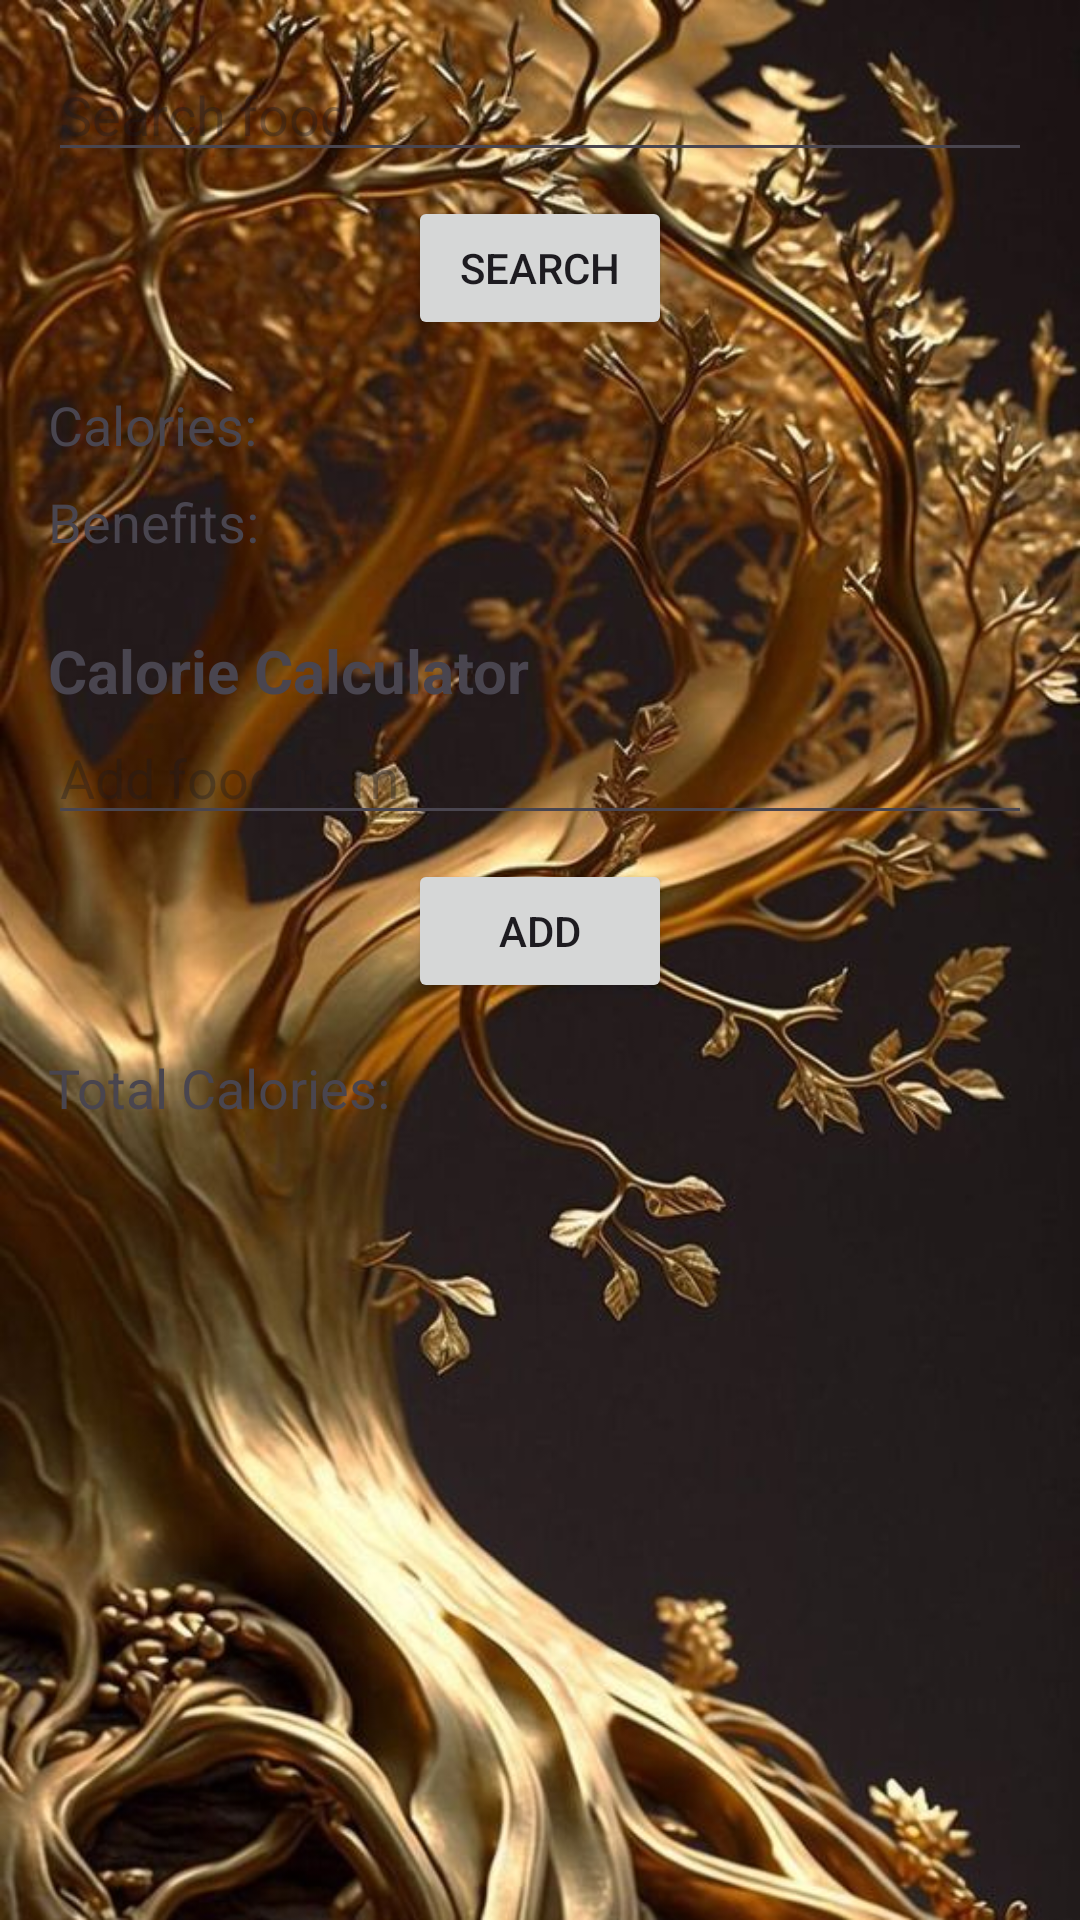

Write the Android layout XML for this screen, with the resource values it uses.
<!-- AndroidManifest.xml: application theme Theme.MyApplication -->
<!-- res/layout/nutrition.xml -->
<?xml version="1.0" encoding="utf-8"?>
<LinearLayout xmlns:android="http://schemas.android.com/apk/res/android"
    xmlns:tools="http://schemas.android.com/tools"
    android:layout_width="match_parent"
    android:layout_height="match_parent"
    android:orientation="vertical"
    android:padding="16dp"
    tools:context=".NutritionActivity"
    android:background="@drawable/golden4">

    <EditText
        android:id="@+id/searchEditText"
        android:layout_width="match_parent"
        android:layout_height="wrap_content"
        android:hint="Search food"
        android:inputType="text" />

    <Button
        android:id="@+id/searchButton"
        android:layout_width="wrap_content"
        android:layout_height="wrap_content"
        android:text="Search"
        android:layout_gravity="center"
        android:layout_marginTop="8dp"/>

    <TextView
        android:id="@+id/caloriesTextView"
        android:layout_width="match_parent"
        android:layout_height="wrap_content"
        android:text="Calories: "
        android:textSize="18sp"
        android:layout_marginTop="16dp"/>

    <TextView
        android:id="@+id/benefitsTextView"
        android:layout_width="match_parent"
        android:layout_height="wrap_content"
        android:text="Benefits: "
        android:textSize="18sp"
        android:layout_marginTop="8dp"/>

    <TextView
        android:id="@+id/calculatorTitleTextView"
        android:layout_width="match_parent"
        android:layout_height="wrap_content"
        android:text="Calorie Calculator"
        android:textSize="20sp"
        android:textStyle="bold"
        android:layout_marginTop="24dp"/>

    <EditText
        android:id="@+id/foodItemEditText"
        android:layout_width="match_parent"
        android:layout_height="wrap_content"
        android:hint="Add food item"
        android:inputType="text" />

    <Button
        android:id="@+id/addButton"
        android:layout_width="wrap_content"
        android:layout_height="wrap_content"
        android:text="Add"
        android:layout_gravity="center"
        android:layout_marginTop="8dp"/>

    <TextView
        android:id="@+id/totalCaloriesTextView"
        android:layout_width="match_parent"
        android:layout_height="wrap_content"
        android:text="Total Calories: "
        android:textSize="18sp"
        android:layout_marginTop="16dp"/>

</LinearLayout>
<!-- resources referenced by this layout -->
<resources>
  <!-- drawable golden4: jpg bitmap (drawable, 92036 bytes) -->
  <style name="Theme.MyApplication" parent="Base.Theme.MyApplication" />
  <style name="Base.Theme.MyApplication" parent="Theme.Material3.DayNight.NoActionBar">
          
          
          <item name="colorPrimary">#80FF9800</item>        
          <item name="colorPrimaryDark">#80FA9A0D</item>    
          <item name="colorAccent">#804D4C4B</item>
      </style>
</resources>
